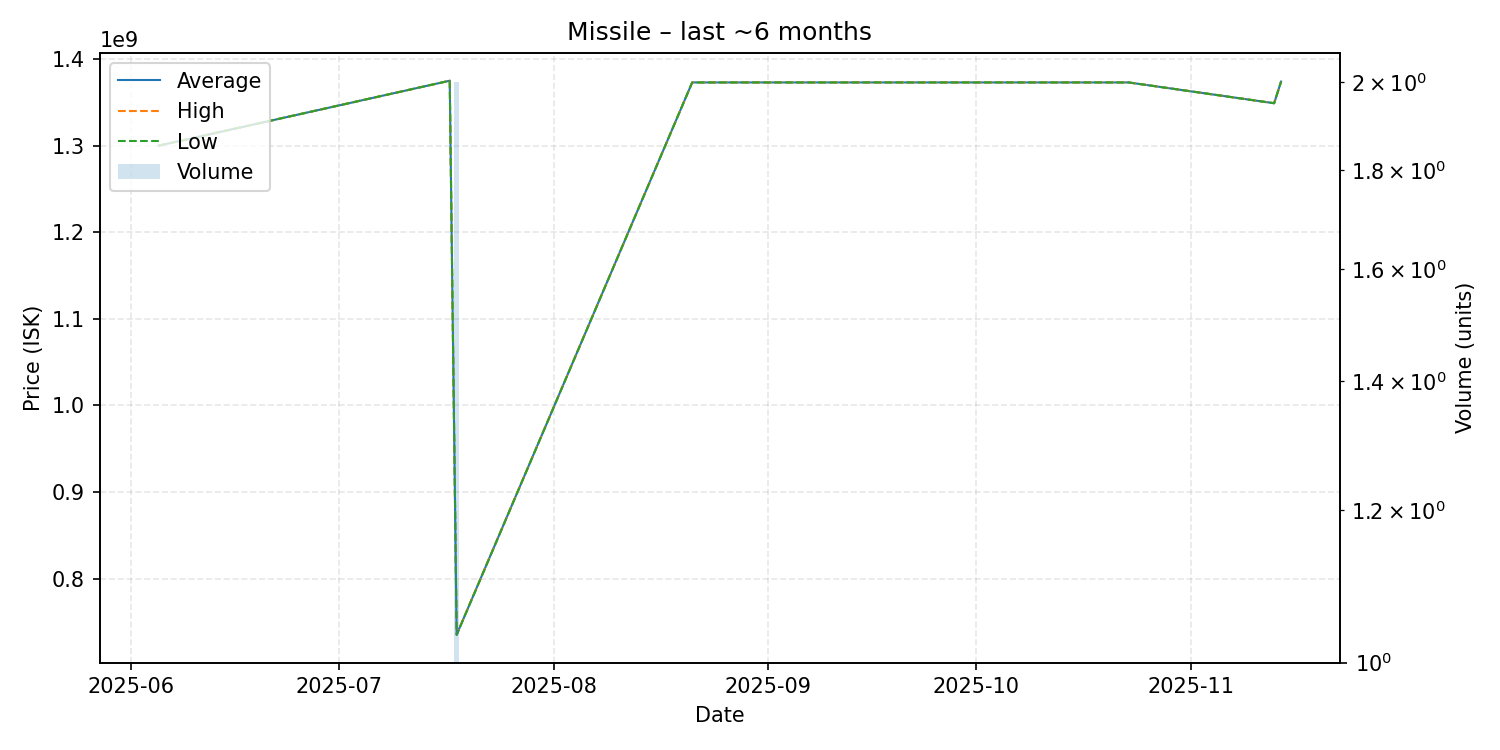

The data file committed next to this chart (first rows):
date, average, highest, lowest, order_count, volume
2025-06-05, 1300000000, 1300000000, 1300000000, 1, 1
2025-07-17, 1375000000, 1375000000, 1375000000, 1, 1
2025-07-18, 735200000, 735400000, 735000000, 2, 2
2025-08-21, 1373000000, 1373000000, 1373000000, 1, 1
2025-10-23, 1373000000, 1373000000, 1373000000, 1, 1
2025-11-13, 1349000000, 1349000000, 1349000000, 1, 1
2025-11-14, 1374000000, 1374000000, 1374000000, 1, 1
